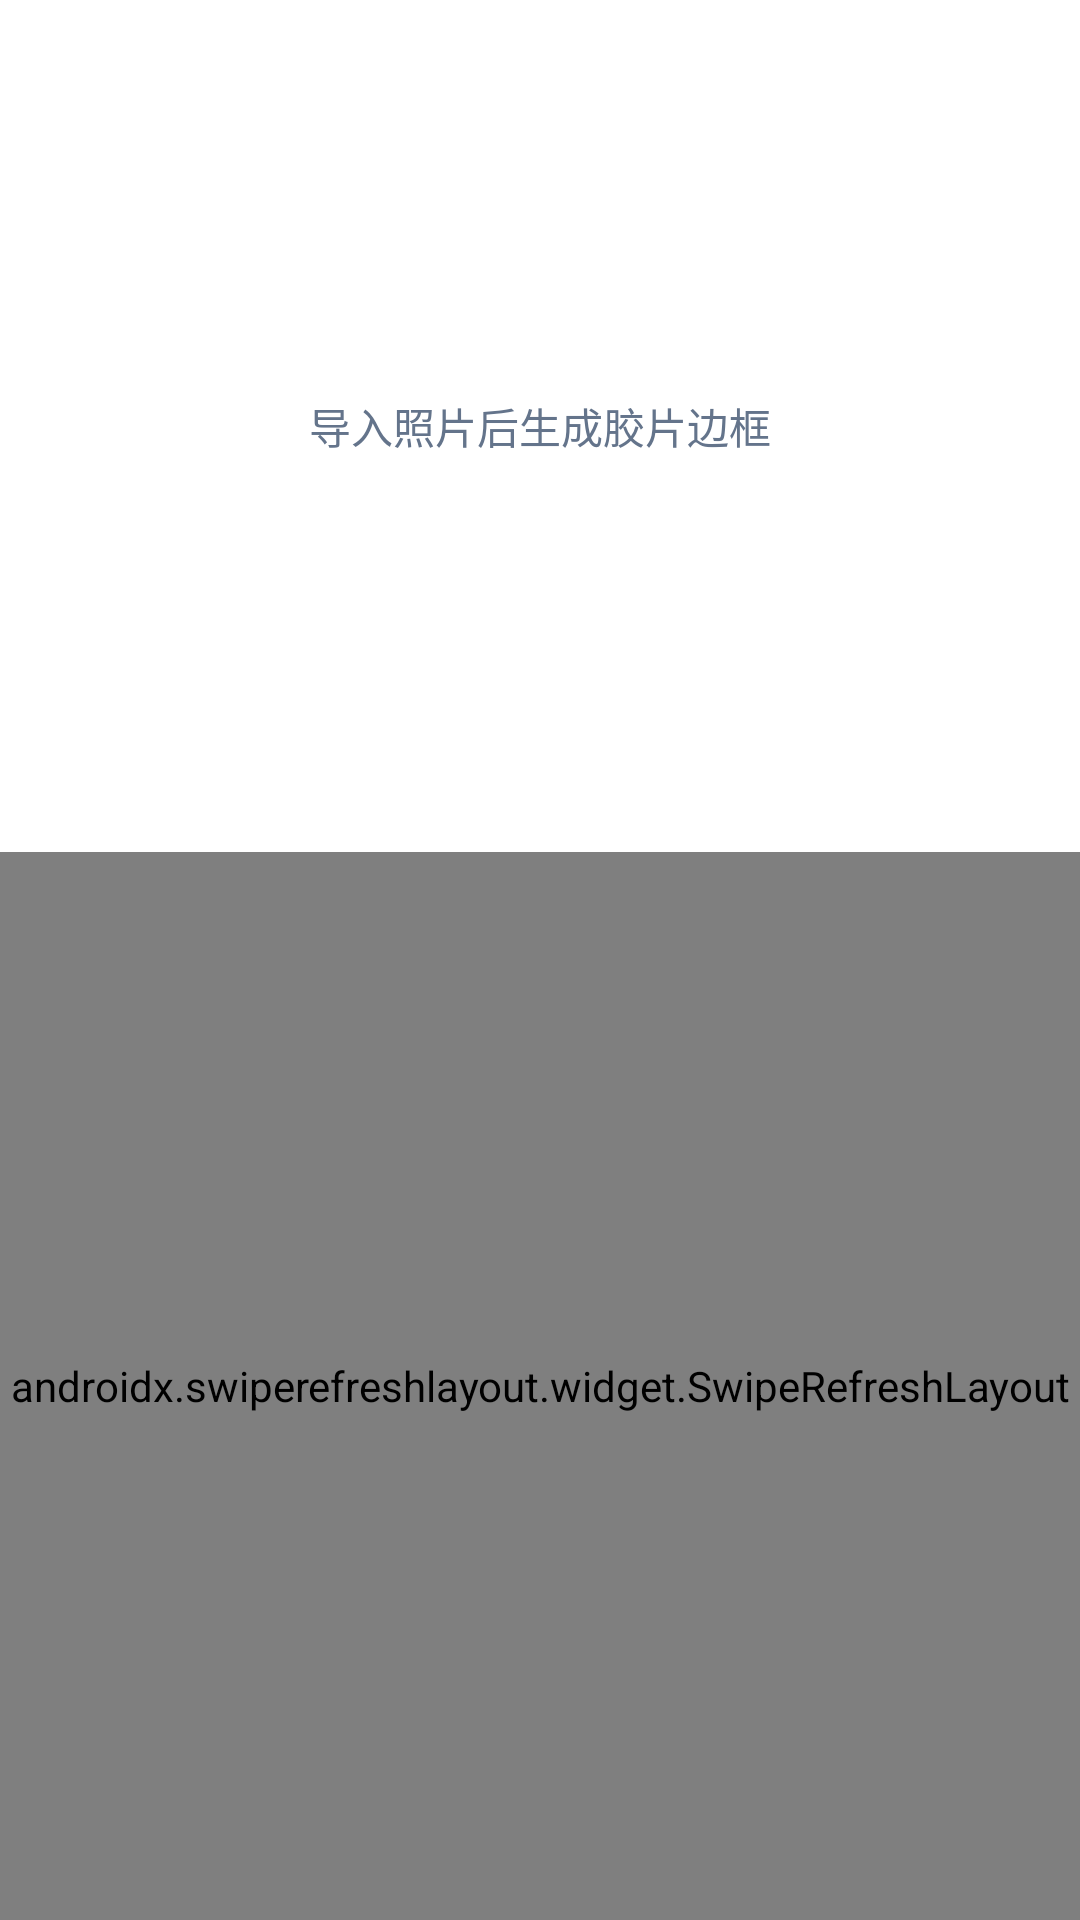

Produce the Android XML layout that renders to this screen, including the resource entries it uses.
<!-- AndroidManifest.xml: application theme Theme.PhotoPalettePro -->
<!-- res/layout/page_film.xml -->
<?xml version="1.0" encoding="utf-8"?>
<LinearLayout xmlns:android="http://schemas.android.com/apk/res/android"
			  xmlns:app="http://schemas.android.com/apk/res-auto"
			  android:layout_width="match_parent"
			  android:layout_height="match_parent"
			  android:orientation="vertical">

	
	<androidx.constraintlayout.widget.ConstraintLayout
			android:id="@+id/filmPreviewCard"
			android:layout_width="match_parent"
			android:layout_height="wrap_content"
			android:layout_marginTop="12dp"
			android:layout_marginHorizontal="12dp"
			android:padding="16dp"
			android:background="@drawable/bg_glass_card"
			android:elevation="4dp">

		<ImageView
				android:id="@+id/imgFilmPreview"
				android:layout_width="0dp"
				android:layout_height="0dp"
				android:scaleType="fitCenter"
				android:contentDescription="胶片边框预览"
				app:layout_constraintDimensionRatio="4:3"
				app:layout_constraintStart_toStartOf="parent"
				app:layout_constraintEnd_toEndOf="parent"
				app:layout_constraintTop_toTopOf="parent" />

		<TextView
				android:id="@+id/tvFilmEmptyHint"
				android:layout_width="wrap_content"
				android:layout_height="wrap_content"
				android:gravity="center"
				android:text="导入照片后生成胶片边框"
				android:textColor="@color/text_secondary"
				app:layout_constraintStart_toStartOf="@id/imgFilmPreview"
				app:layout_constraintEnd_toEndOf="@id/imgFilmPreview"
				app:layout_constraintTop_toTopOf="@id/imgFilmPreview"
				app:layout_constraintBottom_toBottomOf="@id/imgFilmPreview" />
	</androidx.constraintlayout.widget.ConstraintLayout>

	
	<androidx.swiperefreshlayout.widget.SwipeRefreshLayout
			android:id="@+id/filmSwipeRefresh"
			android:layout_width="match_parent"
			android:layout_height="0dp"
			android:layout_weight="1"
			android:layout_marginTop="12dp">

		<androidx.core.widget.NestedScrollView
				android:id="@+id/filmScrollView"
				android:layout_width="match_parent"
				android:layout_height="match_parent"
				android:overScrollMode="always">

			<LinearLayout
					android:layout_width="match_parent"
					android:layout_height="wrap_content"
					android:orientation="vertical"
					android:paddingBottom="12dp">

				
				<LinearLayout
						android:id="@+id/filmConfigCard"
						android:layout_width="match_parent"
						android:layout_height="wrap_content"
						android:orientation="vertical"
						android:layout_marginHorizontal="12dp"
						android:padding="8dp"
						android:background="@drawable/bg_glass_card"
						android:elevation="2dp">

					<TextView
							android:layout_width="wrap_content"
							android:layout_height="wrap_content"
							android:paddingHorizontal="12dp"
							android:paddingTop="12dp"
							android:paddingBottom="14dp"
							android:text="胶片边框"
							android:textStyle="bold"
							android:textSize="16sp"
							android:textColor="@color/text_main" />

					<TextView
							android:layout_width="match_parent"
							android:layout_height="wrap_content"
							android:layout_marginHorizontal="12dp"
							android:layout_marginTop="6dp"
							android:layout_marginBottom="18dp"
							android:text="把照片放进 135 胶片：片基 + 齿孔 + 片边文字。照片按原比例完整嵌入，不裁切、不拉伸。单张时横幅齿孔在上下、竖幅在左右；多张合成时自动排成横版，竖幅会像半格胶片一样变窄。"
							android:textSize="12sp"
							android:textColor="@color/text_secondary"
							android:lineSpacingExtra="2dp" />

					<Button
							android:id="@+id/btnPickFilmPhotos"
							android:layout_width="match_parent"
							android:layout_height="48dp"
							android:layout_marginHorizontal="12dp"
							android:background="@drawable/btn_primary_rounded"
							android:text="选择照片（可多选）"
							android:textColor="@color/white"
							android:textAllCaps="false"
							android:textSize="15sp" />

					<TextView
							android:id="@+id/tvFilmPhotoCount"
							android:layout_width="wrap_content"
							android:layout_height="wrap_content"
							android:layout_marginHorizontal="12dp"
							android:layout_marginTop="8dp"
							android:text="未选择照片 · 最多 18 张"
							android:textSize="12sp"
							android:textColor="@color/text_secondary" />

					<View
							android:layout_width="match_parent"
							android:layout_height="1dp"
							android:layout_marginHorizontal="12dp"
							android:background="@color/divider_color"
							android:layout_marginVertical="18dp" />

					<LinearLayout
							android:id="@+id/containerSelectFilmStyle"
							android:layout_width="match_parent"
							android:layout_height="wrap_content"
							android:orientation="vertical"
							android:clickable="true"
							android:focusable="true"
							android:background="@drawable/bg_row_selectable"
							android:paddingHorizontal="12dp"
							android:paddingVertical="12dp">
						<TextView
								android:id="@+id/tvFilmStyle"
								android:layout_width="wrap_content"
								android:layout_height="wrap_content"
								android:text="经典白框"
								android:textSize="17sp"
								android:textColor="@color/text_main" />
						<TextView
								android:layout_width="wrap_content"
								android:layout_height="wrap_content"
								android:text="胶片风格"
								android:textSize="13sp"
								android:textColor="@color/text_secondary"
								android:layout_marginTop="2dp" />
					</LinearLayout>

					<View
							android:layout_width="match_parent"
							android:layout_height="1dp"
							android:layout_marginHorizontal="12dp"
							android:background="@color/divider_color"
							android:layout_marginVertical="8dp" />

					<LinearLayout
							android:id="@+id/containerSelectFilmWidth"
							android:layout_width="match_parent"
							android:layout_height="wrap_content"
							android:orientation="vertical"
							android:clickable="true"
							android:focusable="true"
							android:background="@drawable/bg_row_selectable"
							android:paddingHorizontal="12dp"
							android:paddingVertical="12dp">
						<TextView
								android:id="@+id/tvFilmWidth"
								android:layout_width="wrap_content"
								android:layout_height="wrap_content"
								android:text="标准边框"
								android:textSize="17sp"
								android:textColor="@color/text_main" />
						<TextView
								android:layout_width="wrap_content"
								android:layout_height="wrap_content"
								android:text="边框宽度"
								android:textSize="13sp"
								android:textColor="@color/text_secondary"
								android:layout_marginTop="2dp" />
					</LinearLayout>

					<com.google.android.material.switchmaterial.SwitchMaterial
							android:id="@+id/switchFilmCaption"
							android:layout_width="match_parent"
							android:layout_height="wrap_content"
							android:layout_marginHorizontal="12dp"
							android:layout_marginTop="14dp"
							android:checked="true"
							android:text="显示片边文字"
							android:textColor="@color/text_main"
							android:textSize="14sp"
							android:minHeight="0dp"
							android:minWidth="0dp"
							app:switchPadding="4dp" />

					<com.google.android.material.switchmaterial.SwitchMaterial
							android:id="@+id/switchFilmFrameNumber"
							android:layout_width="match_parent"
							android:layout_height="wrap_content"
							android:layout_marginHorizontal="12dp"
							android:layout_marginTop="8dp"
							android:checked="true"
							android:text="显示帧号"
							android:textColor="@color/text_main"
							android:textSize="14sp"
							android:minHeight="0dp"
							android:minWidth="0dp"
							app:switchPadding="4dp" />

					<View
							android:layout_width="match_parent"
							android:layout_height="1dp"
							android:layout_marginHorizontal="12dp"
							android:background="@color/divider_color"
							android:layout_marginVertical="20dp" />

					<TextView
							android:layout_width="wrap_content"
							android:layout_height="wrap_content"
							android:layout_marginHorizontal="12dp"
							android:text="片边文字"
							android:textStyle="bold"
							android:textSize="14sp"
							android:textColor="@color/text_main" />

					<TextView
							android:layout_width="match_parent"
							android:layout_height="wrap_content"
							android:layout_marginHorizontal="12dp"
							android:layout_marginTop="6dp"
							android:text="已按 EXIF 自动预填；手机照片的镜头会换算成等效焦段。留空或删空的字段会自动用胶片装饰文案补齐，片上不会出现空白。"
							android:textSize="12sp"
							android:textColor="@color/text_secondary"
							android:lineSpacingExtra="2dp" />

					<EditText
							android:id="@+id/etFilmStock"
							android:layout_width="match_parent"
							android:layout_height="48dp"
							android:layout_marginHorizontal="12dp"
							android:layout_marginTop="12dp"
							android:background="@drawable/bg_edittext_rounded"
							android:hint="胶片型号（例如 PORTRA 400）"
							android:textColor="@color/text_main"
							android:textColorHint="@color/text_secondary"
							android:paddingHorizontal="12dp"
							android:textSize="14sp"
							android:inputType="textCapCharacters"
							android:singleLine="true" />

					<EditText
							android:id="@+id/etFilmCamera"
							android:layout_width="match_parent"
							android:layout_height="48dp"
							android:layout_marginHorizontal="12dp"
							android:layout_marginTop="10dp"
							android:background="@drawable/bg_edittext_rounded"
							android:hint="机身"
							android:textColor="@color/text_main"
							android:textColorHint="@color/text_secondary"
							android:paddingHorizontal="12dp"
							android:textSize="14sp"
							android:inputType="text"
							android:singleLine="true" />

					<EditText
							android:id="@+id/etFilmLens"
							android:layout_width="match_parent"
							android:layout_height="48dp"
							android:layout_marginHorizontal="12dp"
							android:layout_marginTop="10dp"
							android:background="@drawable/bg_edittext_rounded"
							android:hint="镜头"
							android:textColor="@color/text_main"
							android:textColorHint="@color/text_secondary"
							android:paddingHorizontal="12dp"
							android:textSize="14sp"
							android:inputType="text"
							android:singleLine="true" />

					<LinearLayout
							android:layout_width="match_parent"
							android:layout_height="wrap_content"
							android:orientation="horizontal"
							android:weightSum="5"
							android:layout_marginHorizontal="12dp"
							android:layout_marginTop="10dp">

						<EditText
								android:id="@+id/etFilmExposure"
								android:layout_width="0dp"
								android:layout_height="48dp"
								android:layout_weight="3"
								android:layout_marginEnd="6dp"
								android:background="@drawable/bg_edittext_rounded"
								android:hint="快门 · 光圈 · ISO"
								android:textColor="@color/text_main"
								android:textColorHint="@color/text_secondary"
								android:paddingHorizontal="10dp"
								android:textSize="13sp"
								android:inputType="text"
								android:singleLine="true" />

						<EditText
								android:id="@+id/etFilmDate"
								android:layout_width="0dp"
								android:layout_height="48dp"
								android:layout_weight="2"
								android:background="@drawable/bg_edittext_rounded"
								android:hint="日期"
								android:textColor="@color/text_main"
								android:textColorHint="@color/text_secondary"
								android:paddingHorizontal="10dp"
								android:textSize="13sp"
								android:inputType="text"
								android:singleLine="true" />
					</LinearLayout>

					<Button
							android:id="@+id/btnGenerateFilm"
							android:layout_width="match_parent"
							android:layout_height="50dp"
							android:layout_marginHorizontal="12dp"
							android:layout_marginTop="24dp"
							android:background="@drawable/btn_primary_rounded"
							android:text="生成胶片边框"
							android:textColor="@color/white"
							android:textAllCaps="false"
							android:textStyle="bold" />
				</LinearLayout>
			</LinearLayout>
		</androidx.core.widget.NestedScrollView>
	</androidx.swiperefreshlayout.widget.SwipeRefreshLayout>
</LinearLayout>
<!-- resources referenced by this layout -->
<resources>
  <color name="divider_color">#E5E7EB</color>[cite: 16]
  <color name="text_main">@color/text_primary_light</color>[cite: 16]
  <color name="text_secondary">@color/text_secondary_light</color>[cite: 16]
  <color name="white">#FFFFFFFF</color>
  <!-- drawable bg_edittext_rounded (drawable) -->
  <?xml version="1.0" encoding="utf-8"?>
  <shape xmlns:android="http://schemas.android.com/apk/res/android">
  	<solid android:color="@color/input_background" />
  	<stroke android:width="1dp" android:color="@color/divider_color" />
  	<corners android:radius="14dp" />
  </shape>
  <!-- drawable bg_row_selectable (drawable) -->
  <?xml version="1.0" encoding="utf-8"?>
  <ripple xmlns:android="http://schemas.android.com/apk/res/android"
  		android:color="@color/ripple_tint">
  	<item android:id="@android:id/mask">
  		<shape android:shape="rectangle">
  			<solid android:color="@color/white" />
  			<corners android:radius="14dp" />
  		</shape>
  	</item>
  </ripple>
  <style name="Theme.PhotoPalettePro" parent="Base.Theme.PhotoPalettePro">
  		
  		<item name="android:windowBackground">@drawable/bg_app_gradient</item>
  		<item name="android:windowLightStatusBar">true</item>
  		<item name="android:statusBarColor">@android:color/transparent</item>
  		<item name="android:windowLightNavigationBar">true</item>
  		<item name="android:navigationBarColor">@android:color/transparent</item>
  		<item name="android:windowDrawsSystemBarBackgrounds">true</item>
  	</style>
  <color name="text_primary_light">#1E293B</color>[cite: 16]
  <color name="text_secondary_light">#64748B</color>[cite: 16]
  <color name="input_background">#F3F4F6</color>[cite: 16]
  <color name="glass_card_top">#B8FFFFFF</color>
  <color name="glass_card_mid">#A8FFFFFF</color>
  <color name="glass_card_bottom">#8AFFFFFF</color>
  <color name="glass_highlight">#B3FFFFFF</color>
  <color name="glass_border">#7AFFFFFF</color>
  <color name="ripple_tint">#1F2563EB</color>
  <color name="button_gradient_start">#6E74D6</color>
  <color name="button_gradient_center">#7A68CE</color>
  <color name="button_gradient_end">#8B5CC2</color>
  <style name="Base.Theme.PhotoPalettePro" parent="Theme.MaterialComponents.DayNight.NoActionBar">
  		<item name="colorPrimary">@color/primary_blue</item>
  		<item name="colorPrimaryDark">@color/primary_blue_dark</item>
  		<item name="colorAccent">@color/accent_green</item>
  		
  		
  		<item name="popupMenuStyle">@style/Widget.App.PopupMenu</item>
  		
  		<item name="android:textAppearanceLargePopupMenu">@style/TextAppearance.App.PopupMenu.Item</item>
  
  	</style>
  <!-- drawable bg_app_gradient (drawable) -->
  <?xml version="1.0" encoding="utf-8"?>
  <shape xmlns:android="http://schemas.android.com/apk/res/android"
  	   android:shape="rectangle">
  	<gradient
  			android:angle="270"
  			android:startColor="@color/bg_gradient_start"
  			android:centerColor="@color/bg_gradient_mid"
  			android:endColor="@color/bg_gradient_end" />
  </shape>
  <color name="primary_blue">#2563EB</color>
  <color name="primary_blue_dark">#1D4ED8</color>
  <color name="accent_green">#10B981</color>
  <style name="Widget.App.PopupMenu" parent="Widget.MaterialComponents.PopupMenu">
  		
  		<item name="android:popupBackground">@drawable/bg_card_rounded</item>
  		
  		<item name="android:minWidth">280dp</item>
  		
  		<item name="android:dropDownVerticalOffset">4dp</item>
  	</style>
  <style name="TextAppearance.App.PopupMenu.Item" parent="TextAppearance.MaterialComponents.Subtitle1">
  		<item name="android:textColor">@color/text_main</item>
  		<item name="android:textSize">16sp</item>
  	</style>
  <color name="bg_gradient_start">#E7EEF9</color>
  <color name="bg_gradient_mid">#F4F6FA</color>
  <color name="bg_gradient_end">#E8F3EE</color>
  <!-- drawable bg_card_rounded (drawable) -->
  <?xml version="1.0" encoding="utf-8"?>
  <shape xmlns:android="http://schemas.android.com/apk/res/android">
  	
  	<solid android:color="#FFFFFF" />
  	
  	<stroke android:width="0.5dp" android:color="#E5E7EB" />
  	<corners android:radius="24dp" />
  </shape>
</resources>
